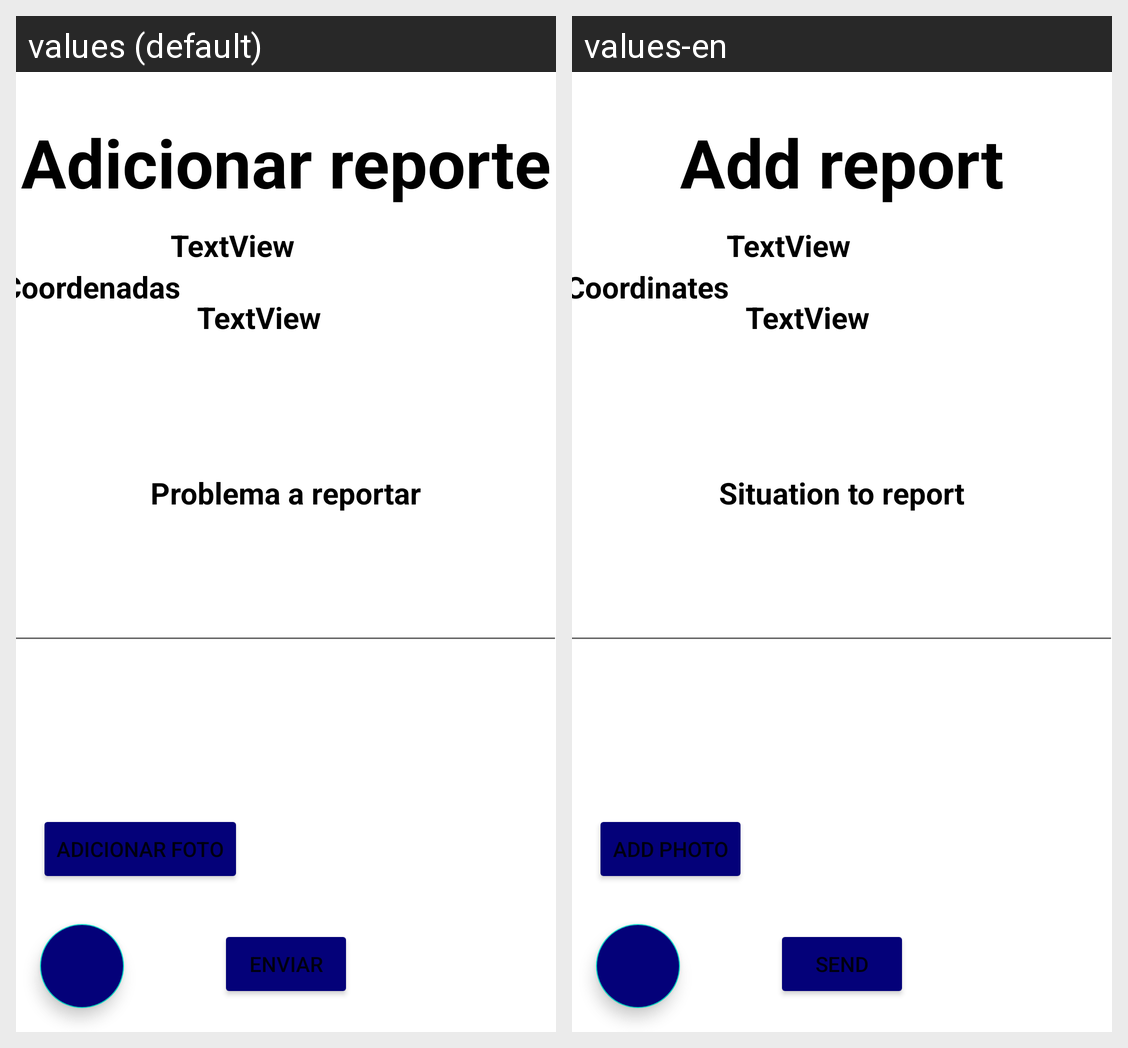

Here is an Android app screen in its default locale and in the app's own translations. Write out the translated-string differences for the strings that appear on this screen.
Android screen res/layout/activity_add_report.xml rendered under 2 locales, left to right: values (default), values-en. Device: Nexus 5 (rendered at 1080×1920; each locale shown at half size, 540×960, under a caption strip naming it); theme Theme.AuxilioCidadao.NoActionBar.
Strings drawn on this screen, with the default value and each locale's value (text and hints the layout hard-codes, and strings that could not be matched under every locale, appear in the picture but are not listed):

addReport
  values: Adicionar reporte
  values-en: Add report

problemaTit
  values: Problema a reportar
  values-en: Situation to report

enviar
  values: Enviar
  values-en: Send

addFoto
  values: Adicionar Foto
  values-en: Add photo

coord
  values: Coordenadas
  values-en: Coordinates
